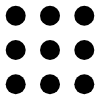
t = 0.00 s
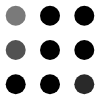
t = 0.30 s
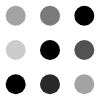
t = 0.60 s
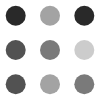
t = 0.90 s
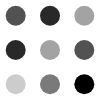
t = 1.20 s
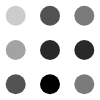
t = 1.50 s

The animated SVG that drew these frames (rendered in a browser with its animation timeline set to each time). Animation: 9 SMIL elements (animate=9); one cycle of 1.80 s, repeats indefinitely.

<svg xmlns="http://www.w3.org/2000/svg" width="100" height="100"><style>circle{fill:#000;r:10}</style><circle transform="translate(15.7,15.7)"><animate attributeName="fill-opacity" begin="0s" calcMode="linear" dur="1s" repeatCount="indefinite" values="1;.2;1"/></circle><circle transform="translate(15.7 50)" style="animation-delay:.5s"><animate attributeName="fill-opacity" begin="100ms" calcMode="linear" dur="1s" repeatCount="indefinite" values="1;.2;1"/></circle><circle transform="translate(50 15.7)" style="animation-delay:1s"><animate attributeName="fill-opacity" begin="300ms" calcMode="linear" dur="1s" repeatCount="indefinite" values="1;.2;1"/></circle><circle transform="translate(50 50)" style="animation-delay:.3s"><animate attributeName="fill-opacity" begin="600ms" calcMode="linear" dur="1s" repeatCount="indefinite" values="1;.2;1"/></circle><circle transform="translate(84.3 15.7)" style="animation-delay:2s"><animate attributeName="fill-opacity" begin="800ms" calcMode="linear" dur="1s" repeatCount="indefinite" values="1;.2;1"/></circle><circle transform="translate(84.3 50)" style="animation-delay:.5s"><animate attributeName="fill-opacity" begin="400ms" calcMode="linear" dur="1s" repeatCount="indefinite" values="1;.2;1"/></circle><circle transform="translate(15.7 84.3)" style="animation-delay:3s"><animate attributeName="fill-opacity" begin="700ms" calcMode="linear" dur="1s" repeatCount="indefinite" values="1;.2;1"/></circle><circle transform="translate(50 84.3)" style="animation-delay:.7s"><animate attributeName="fill-opacity" begin="500ms" calcMode="linear" dur="1s" repeatCount="indefinite" values="1;.2;1"/></circle><circle transform="translate(84.3 84.3)" style="animation-delay:4s"><animate attributeName="fill-opacity" begin="200ms" calcMode="linear" dur="1s" repeatCount="indefinite" values="1;.2;1"/></circle></svg>
